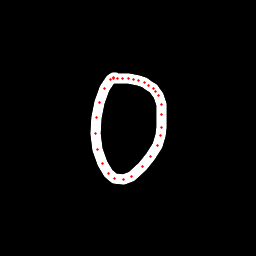

Values plotted in this chart, from the file beside it:
x, y, hover, eod
115.9, 77.34, 0.0, 0.0
113.8, 77.64, 0.0, 0.0
110.5, 79.34, 0.0, 0.0
104.8, 88.24, 0.0, 0.0
99.28, 102.5, 0.0, 0.0
96.59, 117.5, 0.0, 0.0
95.53, 133.3, 0.0, 0.0
97.61, 149.7, 0.0, 0.0
102.3, 163.3, 0.0, 0.0
108.5, 173.3, 0.0, 0.0
114.7, 178.2, 0.0, 0.0
123.6, 179.4, 0.0, 0.0
131.6, 176.7, 0.0, 0.0
142.6, 166.7, 0.0, 0.0
150.9, 156.2, 0.0, 0.0
157.2, 145.2, 0.0, 0.0
160.2, 135.9, 0.0, 0.0
161.8, 127.2, 0.0, 0.0
161.9, 114.9, 0.0, 0.0
161, 104.7, 0.0, 0.0
158.5, 95.83, 0.0, 0.0
155.8, 91.72, 0.0, 0.0
153.6, 88.85, 0.0, 0.0
149, 85.08, 0.0, 0.0
144.6, 82.56, 0.0, 0.0
138.8, 80.18, 0.0, 0.0
133.3, 79.12, 0.0, 0.0
128.3, 78.78, 0.0, 0.0
122.5, 78.74, 0.0, 0.0
117.9, 78.33, 0.0, 0.0
114, 78.32, 0.0, 1.0
